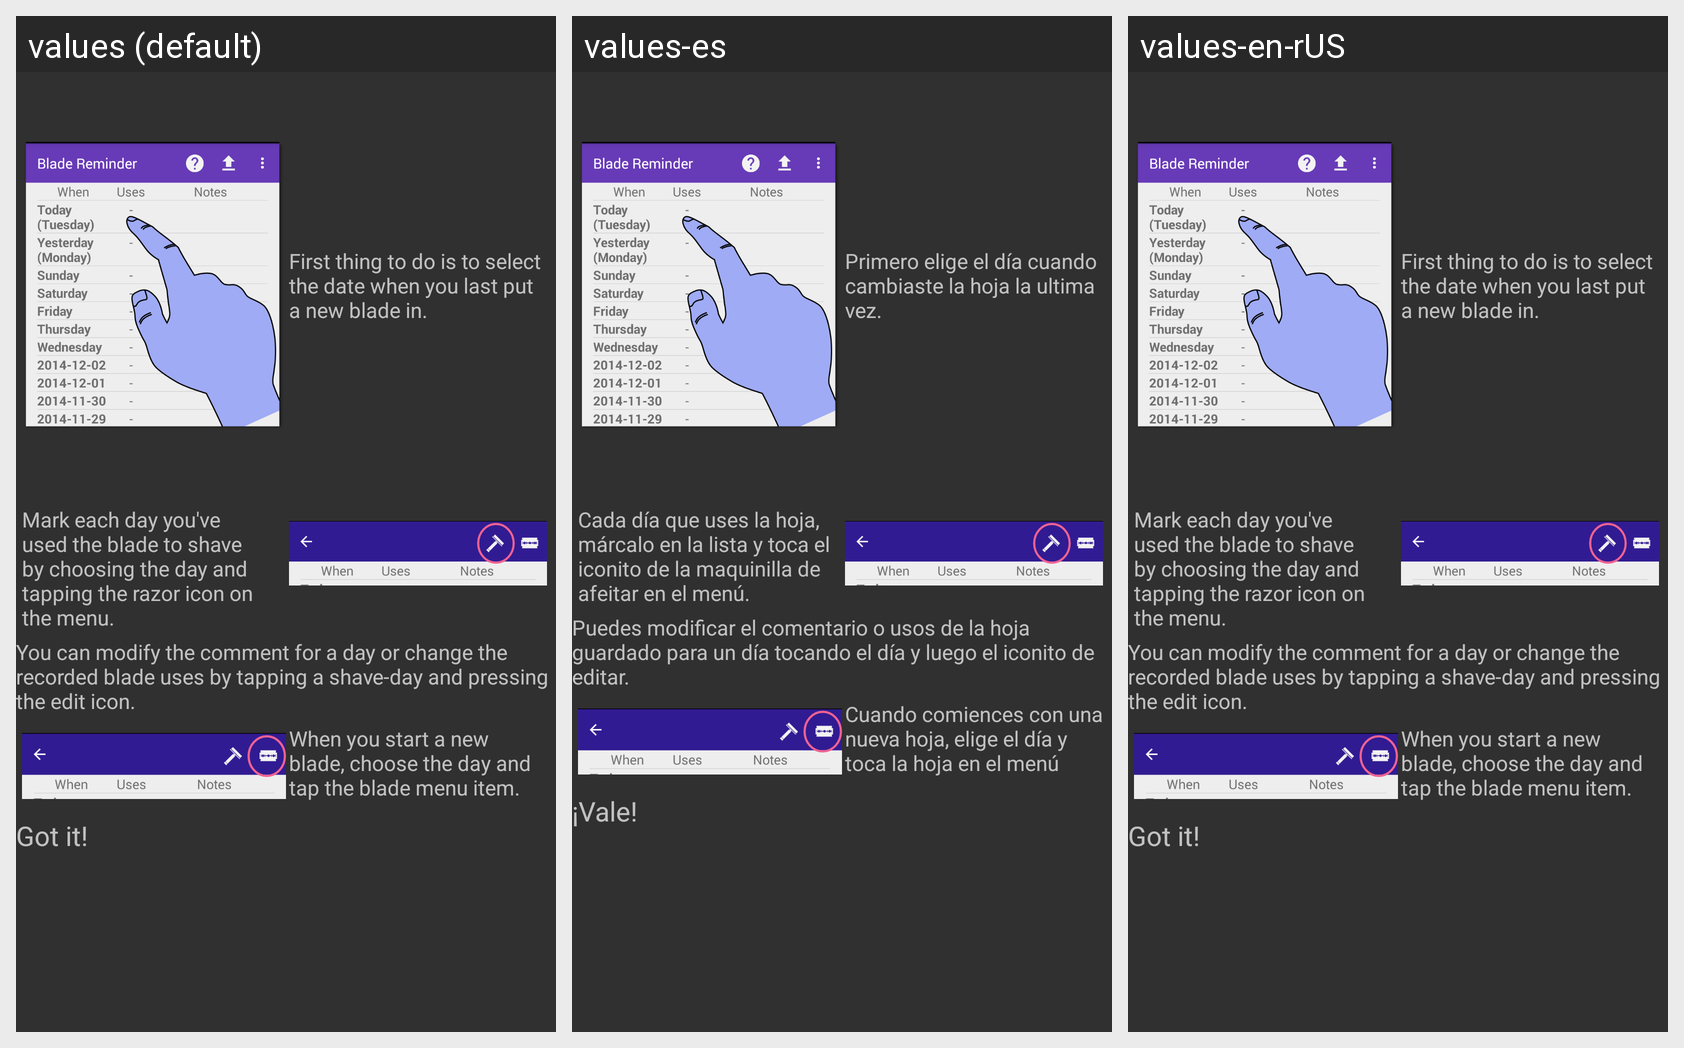

Locale-by-locale string values for the Android screen shown in this grid:
Android screen res/layout/activity_help.xml rendered under 3 locales, left to right: values (default), values-es, values-en-rUS. Device: Nexus 5 (rendered at 1080×1920; each locale shown at half size, 540×960, under a caption strip naming it); theme AppTheme.
Strings drawn on this screen, with the default value and each locale's value (text and hints the layout hard-codes appear in the picture but are not listed):

help_first
  values: First thing to do is to select the date when you last put a new blade in.
  values-es: Primero elige el día cuando cambiaste la hoja la ultima vez.
  values-en-rUS: First thing to do is to select the date when you last put a new blade in.  [not translated; the default value is used]

help_second_1
  values: Mark each day you've used the blade to shave by choosing the day and tapping the razor icon on the menu.
  values-es: Cada día que uses la hoja, márcalo en la lista y toca el iconito de la maquinilla de afeitar en el menú.
  values-en-rUS: Mark each day you've used the blade to shave by choosing the day and tapping the razor icon on the menu.  [not translated; the default value is used]

help_modify
  values: You can modify the comment for a day or change the recorded blade uses by tapping a shave-day and pressing the edit icon.
  values-es: Puedes modificar el comentario o usos de la hoja guardado para un día tocando el día y luego el iconito de editar.
  values-en-rUS: You can modify the comment for a day or change the recorded blade uses by tapping a shave-day and pressing the edit icon.  [not translated; the default value is used]

help_third
  values: When you start a new blade, choose the day and tap the blade menu item.
  values-es: Cuando comiences con una nueva hoja, elige el día y toca la hoja en el menú
  values-en-rUS: When you start a new blade, choose the day and tap the blade menu item.  [not translated; the default value is used]

got_it
  values: Got it!
  values-es: ¡Vale!
  values-en-rUS: Got it!  [not translated; the default value is used]
